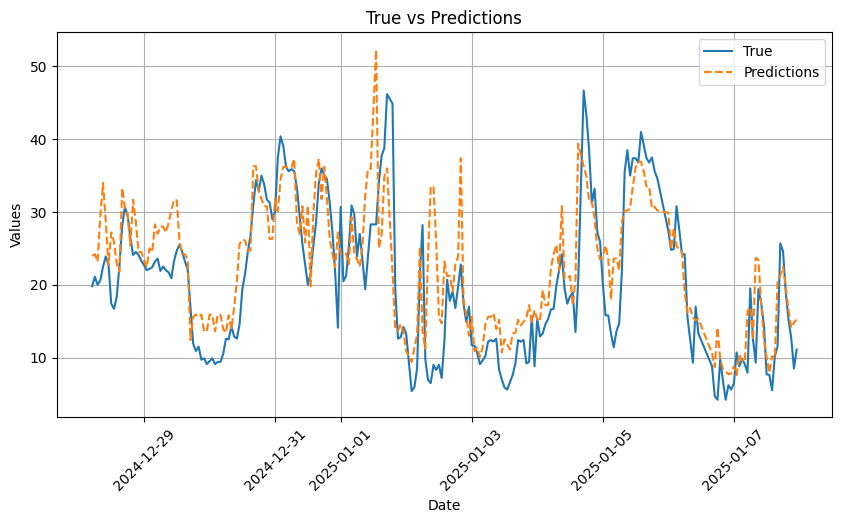

Source data for this figure (header and first rows):
datetime, True, Predictions, sht_humid, sht_temp, NO_W_A, NO2_W_A, O3_W_A
2024-12-28 05:00:00, 19.8, 24.0, 93.29, -5.477, -5.56, 10.05, -4.716
2024-12-28 06:00:00, 21.1, 24.2, 93.33, -5.645, -2.561, 10, -4.788
2024-12-28 07:00:00, 20.0, 23.2, 93.62, -5.633, -0.7638, 9.959, -4.769
2024-12-28 08:00:00, 20.6, 29.5, 91.85, -3.347, 2.376, 10.17, -4.054
2024-12-28 09:00:00, 22.5, 34.0, 71.59, 2.979, -0.7718, 10.06, -4.046
2024-12-28 10:00:00, 23.9, 28.7, 64.19, 4.33, -3.893, 10.14, -4.824
2024-12-28 11:00:00, 22.8, 22.7, 69.36, 3.499, -7.349, 9.993, -4.943
2024-12-28 12:00:00, 17.4, 27.2, 63.28, 5.425, -8.227, 10, -4.466
2024-12-28 13:00:00, 16.7, 25.9, 56.37, 7.45, -8.33, 9.784, -4.892
2024-12-28 14:00:00, 18.3, 22.9, 62.98, 5.546, -8.073, 10, -5.306
2024-12-28 15:00:00, 22.6, 21.8, 80.25, 0.7995, -6.605, 10.31, -5.11
2024-12-28 16:00:00, 28.1, 33.3, 89.16, -1.46, -1.807, 10.63, -4.15
2024-12-28 17:00:00, 30.7, 30.6, 92, -2.216, -1.803, 10.54, -4.004
2024-12-28 18:00:00, 29.5, 29.7, 93.24, -2.658, -4.006, 10.42, -4.291
2024-12-28 19:00:00, 26.5, 25.4, 94.69, -2.58, -9.893, 10.27, -4.273
2024-12-28 20:00:00, 24.1, 31.7, 94.92, -1.508, -9.011, 10.25, -3.999
2024-12-28 21:00:00, 24.5, 28.6, 92.86, -1.122, -9.399, 10.2, -4.402
2024-12-28 22:00:00, 24.1, 24.5, 92.12, -1.173, -9.98, 10.2, -4.649
2024-12-28 23:00:00, 23.3, 24.5, 91.82, -1.2, -9.926, 10.13, -4.694
2024-12-29 00:00:00, 22.7, 23.4, 92.56, -1.503, -10.08, 10.13, -4.742
2024-12-29 01:00:00, 22.0, 22.4, 93.12, -1.655, -10.42, 10.08, -4.679
2024-12-29 02:00:00, 22.2, 25.0, 93.32, -2.017, -10.22, 10.12, -4.78
2024-12-29 03:00:00, 22.4, 24.5, 93.09, -1.988, -9.726, 10.22, -4.602
2024-12-29 04:00:00, 23.2, 28.3, 92.66, -2.077, -9.186, 10.15, -4.686
2024-12-29 05:00:00, 23.6, 27.0, 92.04, -2.348, -9.229, 10.1, -4.727
2024-12-29 06:00:00, 21.9, 28.0, 92.5, -2.689, -7.965, 10.15, -4.713
2024-12-29 07:00:00, 22.5, 28.0, 92.86, -2.643, -7.865, 10.15, -4.655
2024-12-29 08:00:00, 22.0, 27.2, 90.5, -2.212, -6.763, 10.1, -4.722
2024-12-29 09:00:00, 21.7, 28.5, 87.3, -1.736, -6.281, 10.06, -4.706
2024-12-29 10:00:00, 20.9, 30.2, 87.63, -1.028, -5.896, 10.25, -4.331
2024-12-29 11:00:00, 23.3, 31.7, 87.71, -0.2623, -5.036, 10.38, -4.295
2024-12-29 12:00:00, 24.7, 31.6, 89.13, 0.1238, -6.738, 10.4, -4.306
2024-12-29 13:00:00, 25.5, 26.0, 87.41, 0.4283, -10.63, 10.36, -4.462
2024-12-29 14:00:00, 24.5, 24.2, 89.19, 0.4152, -11.22, 10.36, -4.358
2024-12-29 15:00:00, 23.2, 24.2, 90.62, 0.5047, -11.44, 10.38, -4.381
2024-12-29 16:00:00, 22.1, 23.4, 91.14, 0.603, -11.56, 10.17, -4.777
2024-12-29 17:00:00, 17.1, 12.4, 90.64, 0.467, -11.89, 9.825, -5.196
2024-12-29 18:00:00, 11.9, 15.6, 89.74, 0.291, -12.01, 9.692, -5.167
2024-12-29 19:00:00, 10.9, 15.9, 89.41, 0.2987, -12.02, 9.758, -5.048
2024-12-29 20:00:00, 11.5, 15.6, 87.83, 0.1697, -12.07, 9.693, -5.323
2024-12-29 21:00:00, 9.7, 15.9, 87.98, 0.1462, -12.12, 9.732, -5.234
2024-12-29 22:00:00, 9.9, 13.6, 88.18, 0.06983, -12.19, 9.631, -5.248
2024-12-29 23:00:00, 9.1, 13.6, 87.89, 0.2373, -12.24, 9.614, -5.163
2024-12-30 00:00:00, 9.5, 15.9, 87.86, 0.3168, -12.22, 9.695, -5.148
2024-12-30 01:00:00, 9.9, 15.9, 86.91, 0.4623, -12.18, 9.727, -5.172
2024-12-30 02:00:00, 9.1, 13.6, 86.79, 0.43, -12.17, 9.65, -5.205
2024-12-30 03:00:00, 9.4, 15.9, 87.96, 0.1742, -12.19, 9.7, -5.224
2024-12-30 04:00:00, 9.4, 15.9, 89.33, 0.1355, -12.2, 9.761, -5.034
2024-12-30 05:00:00, 10.5, 13.9, 90.26, 0.0635, -12.05, 9.859, -4.962
2024-12-30 06:00:00, 12.6, 13.4, 90.2, 0.07167, -12.07, 9.829, -4.979
2024-12-30 07:00:00, 12.5, 15.8, 89.76, 0.082, -11.96, 9.94, -4.95
2024-12-30 08:00:00, 14.3, 13.9, 87.62, 0.1818, -12, 9.836, -5.079
2024-12-30 09:00:00, 12.9, 16.9, 86.93, 0.2638, -11.93, 9.903, -5.049
2024-12-30 10:00:00, 12.6, 20.5, 85.26, 0.5157, -11.73, 9.988, -4.964
2024-12-30 11:00:00, 14.6, 25.6, 84.88, 0.764, -11.27, 10.26, -4.633
2024-12-30 12:00:00, 19.4, 26.2, 83.91, 1.021, -11.02, 10.41, -4.482
2024-12-30 13:00:00, 21.5, 26.1, 84.54, 0.9268, -10.8, 10.49, -4.419
2024-12-30 14:00:00, 24.5, 24.7, 85.33, 0.7387, -10.7, 10.59, -4.304
2024-12-30 15:00:00, 26.8, 24.7, 86.24, 0.3277, -10.96, 10.76, -4.135
2024-12-30 16:00:00, 30.9, 36.3, 86.95, 0.08133, -10.4, 10.95, -3.861
... 188 more rows
